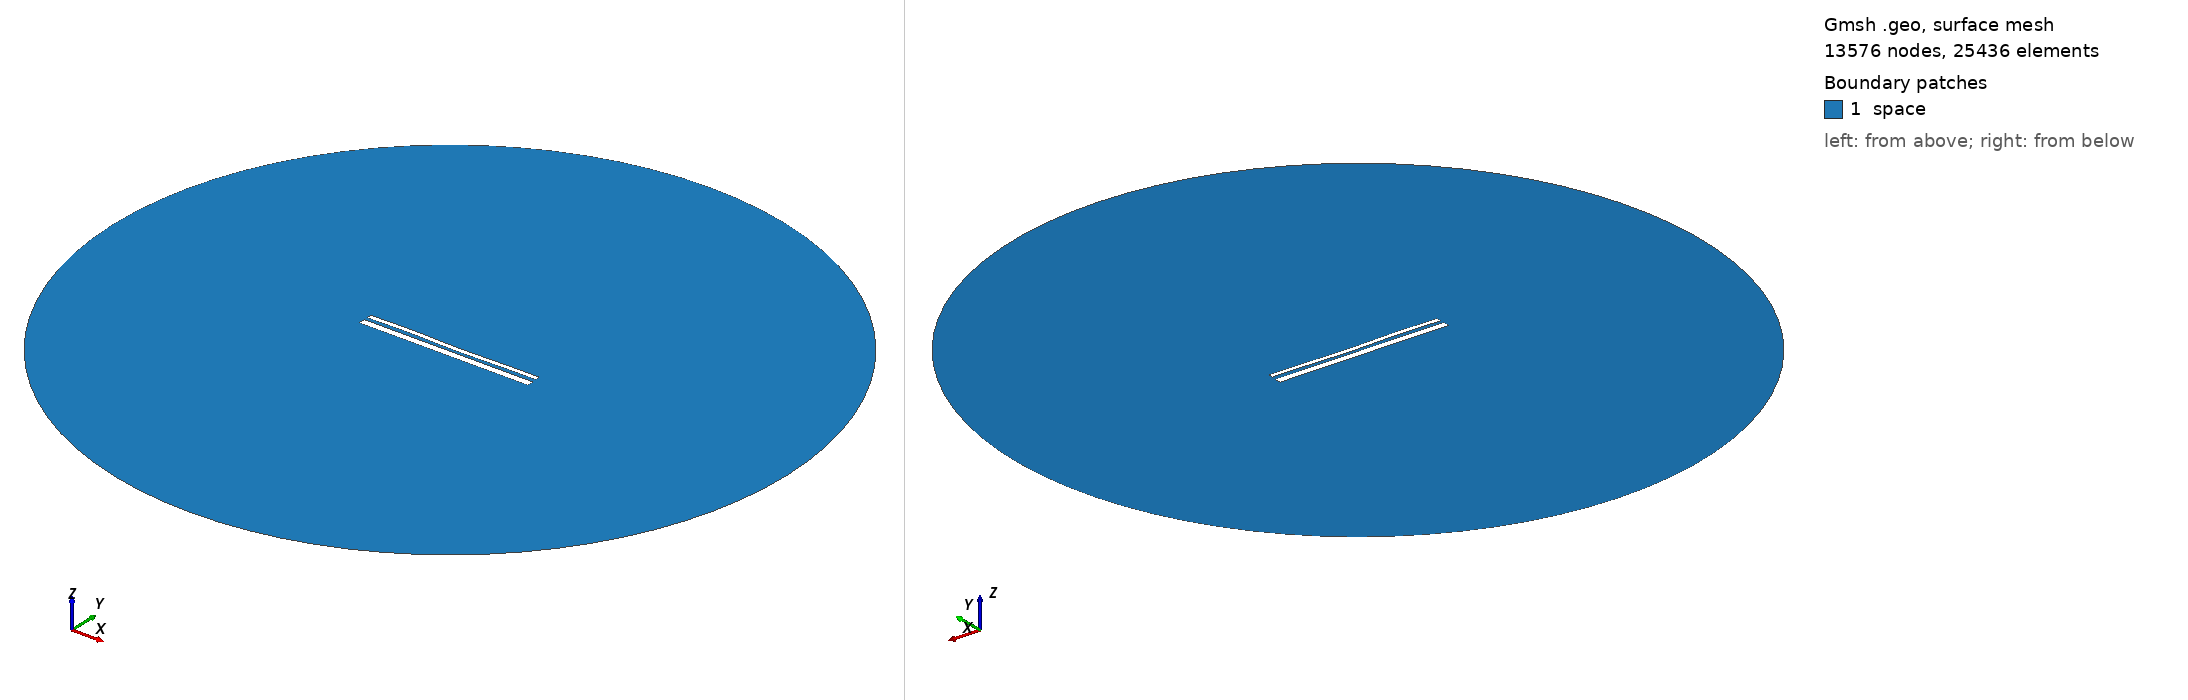

Gmsh geometry script, surface-meshed: 13576 nodes, 25436 surface elements. Boundary patches (legend numbers): 1 space. Left view from above one corner, right view from below the opposite corner. Legend entries are the model's physical surfaces. The drawing asked Gmsh for element sizes between 1% and 20% of the model's largest extent; the script's own settings can give other sizes.

=== 12925.geo (drawn) ===
//---------------------------------------
// Geometry kernel
//---------------------------------------

SetFactory("OpenCASCADE");



//---------------------------------------
// Parameters of the geometry
//---------------------------------------

// Overetch of the upper plate
overetch = 0.5;

// Distance between the plates
distance = 1.5;

// Discretization over the x axis (for the deformation)
nx = 50; 

// Length of the plate
L = 100 - overetch; 

// Number of modes
n = 4; 

// 1st mode coefficient
coeff(1) = 0.07499999999999998;
beta(1) = 0.596864 * 3.1415926535 / L;

// 2nd mode coefficient
coeff(2) = -0.075;
beta(2) = 1.49418 * 3.1415926535 / L;

// 3rd mode coefficient
coeff(3) = 0.15;
beta(3) = 2.50025 * 3.1415926535 / L;

// 4th mode coefficient
coeff(4) = 0.15;
beta(4) = 3.49999 * 3.1415926535 / L;



//---------------------------------------
// Upper plate (deformed rectangle)
//---------------------------------------

// Coordiantes of the upper plate
xmin = -50;
xmax = 50 - overetch;

// Height of the upper plate
yheight = 4 - 2 * overetch;

// Indexes of the points
UpperID[] = {};
LowerID[] = {};
LeftID[] = {};
RightID[] = {};

// Point index
p = 1;

// Horizontal edges
For i In {1:nx}
    x = xmin + (i-1)*(xmax - xmin)/(nx-1);

    y_bottom = distance / 2 + overetch;
    For j In {1:n}
        C = (Cosh(beta(j)*L) + Cos(beta(j)*L)) / (Sinh(beta(j)*L) + Sin(beta(j)*L));
        y_bottom  = y_bottom + coeff(j) * (Cosh(beta(j)*(x+50)) - Cos(beta(j)*(x+50)) - C * (Sinh(beta(j)*(x+50)) - Sin(beta(j)*(x+50))));
    EndFor

    y_top = y_bottom + yheight;

    Point(p) = {x, y_top, 0, 1.0};
    UpperID[i] = p;
    p = p + 1;

    Point(p) = {x, y_bottom, 0, 1.0};
    LowerID[i] = p;
    p = p + 1;
EndFor

// Create point lists
UpperPts[] = {}; LowerPts[] = {};
For i In {1:nx}
  UpperPts[] += {UpperID[i]};
  LowerPts[] += {LowerID[i]};
EndFor

// Build splines
Spline(1) = {UpperPts[]};
Spline(2) = {LowerPts[]};
Line(3) = {LowerPts[nx-1], UpperPts[nx-1]};
Line(4) = {LowerPts[0], UpperPts[0]};

// Build the plane surface
Curve Loop(1) = {2, 3, -1, -4};
Plane Surface(1) = {1};



//---------------------------------------
// Lower plate (rectangle)
//---------------------------------------

// Vertices
Point(1001) = {-50, -1, 0, 1.0};
Point(1002) = { 50, -1, 0, 1.0};
Point(1003) = { 50,  -5, 0, 1.0};
Point(1004) = {-50,  -5, 0, 1.0};

// Edges
Line(5) = {1001, 1002};
Line(6) = {1002, 1003};
Line(7) = {1003, 1004};
Line(8) = {1004, 1001};

// Plane surface
Line Loop(2) = {5, 6, 7, 8};
Plane Surface(2) = {2}; 



//---------------------------------------
// Outer (fictious) boundary
//---------------------------------------

// Points
Point(1005) = {0, 0, 0};       // Center
Point(1006) = {200, 0, 0};     // Start point
Point(1007) = {0, 200, 0};     // 90 degrees
Point(1008) = {-200, 0, 0};    // 180 degrees
Point(1009) = {0, -200, 0};    // 270 degrees

// Circle arcs (each needs start, center, end)
Circle(9) = {1006, 1005, 1007};
Circle(10) = {1007, 1005, 1008};
Circle(11) = {1008, 1005, 1009};
Circle(12) = {1009, 1005, 1006};

// Plane surface for the entire domain
Curve Loop(3) = {9, 10, 11, 12};
Surface(3) = {3};

// Subtract the plates from the whole domain to obtain the actual domain where we want to solve the equations
BooleanDifference{ Surface{3}; Delete; }{ Surface{1}; Surface{2}; Delete; }




//---------------------------------------
// Transfinite Lines/Curves
//---------------------------------------

// Set the number of points on the boundaries
r = 7;

// Plates
Transfinite Curve {1, 2} = 50*r Using Progression 1;
Transfinite Curve {3, 4} = 2*r Using Progression 1;
Transfinite Line {5, 7} = 50*r Using Progression 1;
Transfinite Line {6, 8} = 2*r Using Progression 1;

// Outer boundary
Transfinite Line {9, 10, 11, 12} = 20 Using Progression 1;



//---------------------------------------
// Physical groups
//---------------------------------------                

// Physical curves (boundaries)
Physical Line("force_segment", 10) = {2};
Physical Line("upper_plate", 11) = {1, 3, 4};
Physical Line("lower_plate", 12) = {5, 6, 7, 8};
Physical Line("boundary", 20) = {9, 10, 11, 12};

// Physical Surfaces
Physical Surface("space", 30) = {3};



//---------------------------------------
// 6. Generate the Mesh
//---------------------------------------

// 2D mesh generation
Mesh 2;
